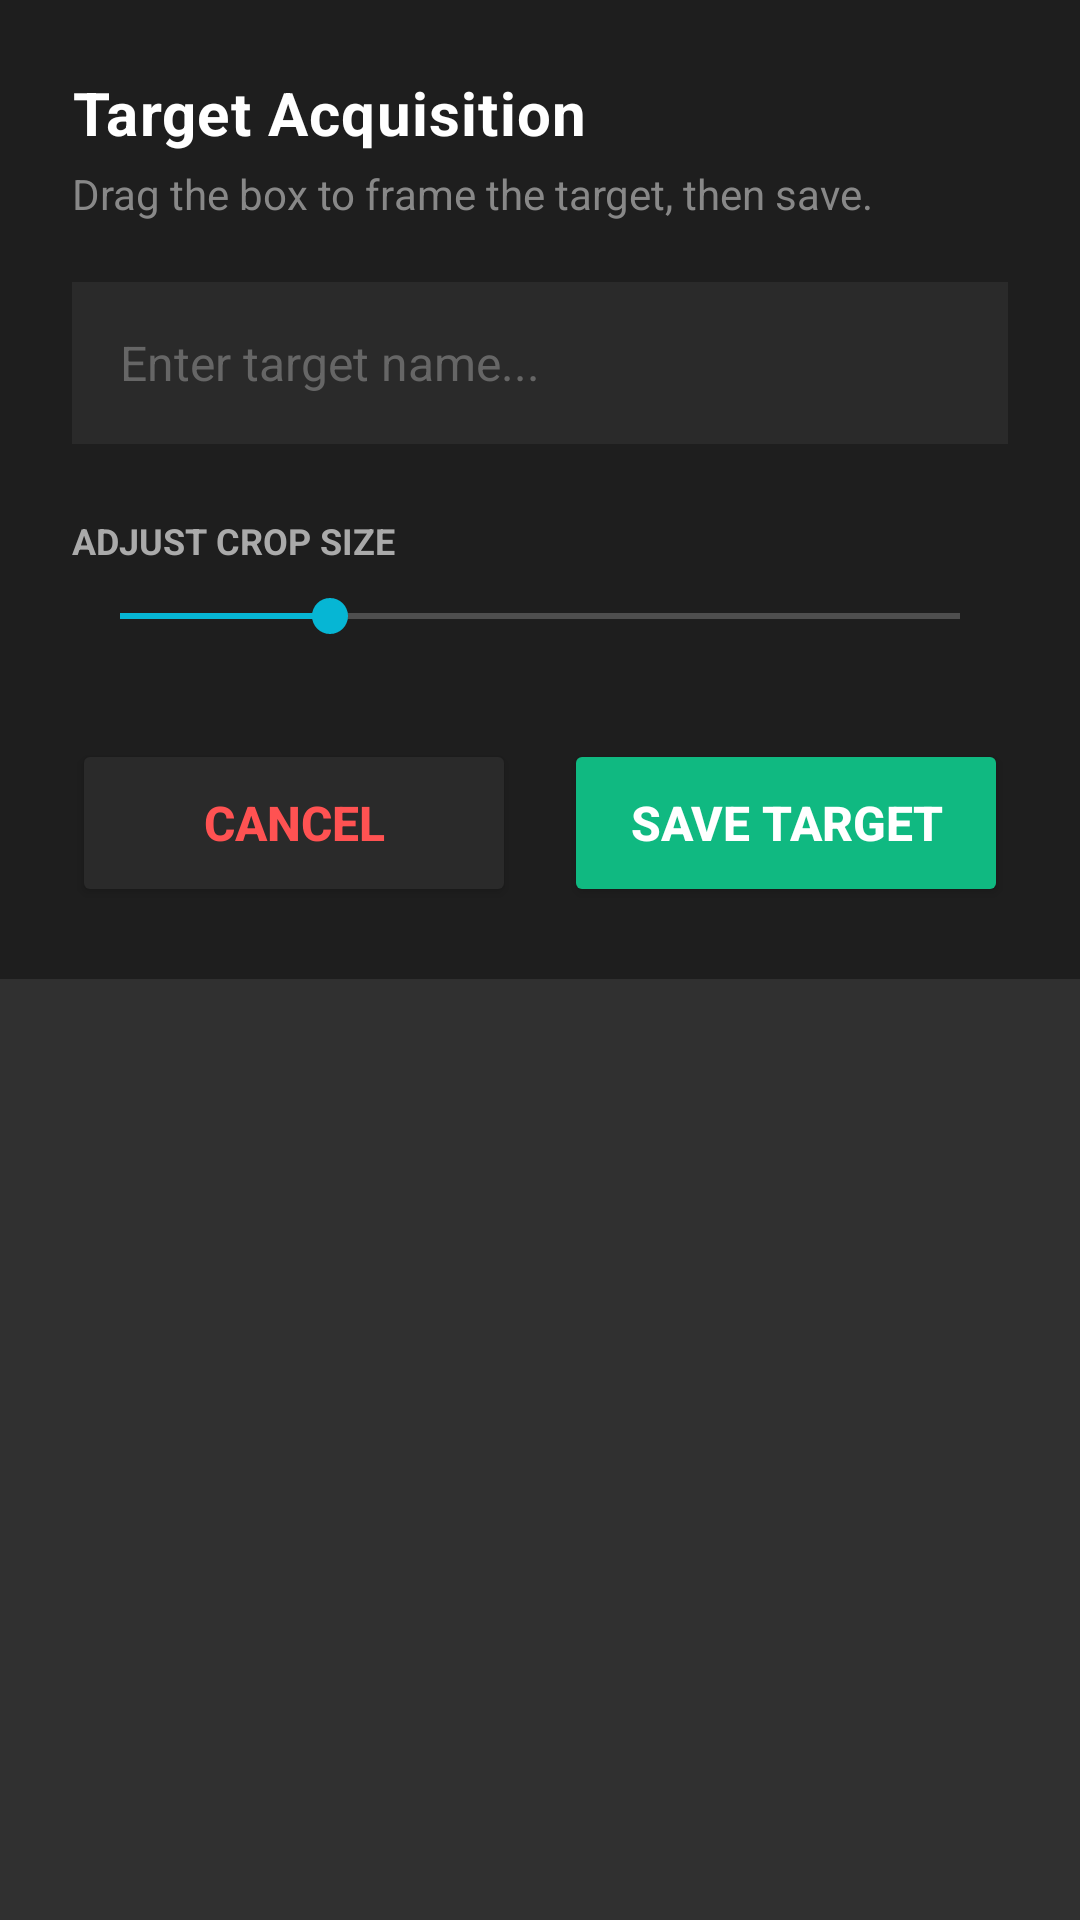

This screen was rendered from an Android layout file. Write that file and the resources it references.
<!-- AndroidManifest.xml: application theme Theme.AppCompat.NoActionBar -->
<!-- res/layout/layout_acquisition_panel.xml -->
<?xml version="1.0" encoding="utf-8"?>
<RelativeLayout xmlns:android="http://schemas.android.com/apk/res/android"
    android:layout_width="match_parent"
    android:layout_height="match_parent"
    android:background="@android:color/transparent">

    <View
        android:id="@+id/reticle_box"
        android:layout_width="64px"
        android:layout_height="64px"
        android:background="@drawable/reticle_border" />

    <LinearLayout
        android:id="@+id/control_panel_container"
        android:layout_width="match_parent"
        android:layout_height="wrap_content"
        android:background="#1E1E1E"
        android:orientation="vertical"
        android:padding="24dp">

        <TextView
            android:layout_width="wrap_content"
            android:layout_height="wrap_content"
            android:text="Target Acquisition"
            android:textColor="#FFFFFF"
            android:textSize="20sp"
            android:textStyle="bold"
            android:letterSpacing="0.02" />

        <TextView
            android:layout_width="wrap_content"
            android:layout_height="wrap_content"
            android:text="Drag the box to frame the target, then save."
            android:textColor="#888888"
            android:textSize="14sp"
            android:layout_marginTop="4dp"
            android:layout_marginBottom="20dp" />

        <EditText
            android:id="@+id/target_name_input"
            android:layout_width="match_parent"
            android:layout_height="54dp"
            android:background="#2A2A2A"
            android:hint="Enter target name..."
            android:textColorHint="#666666"
            android:textColor="#FFFFFF"
            android:paddingHorizontal="16dp"
            android:textSize="16sp"
            android:singleLine="true"
            android:imeOptions="actionDone"
            android:importantForAutofill="no"
            android:layout_marginBottom="24dp"/>

        <TextView
            android:layout_width="match_parent"
            android:layout_height="wrap_content"
            android:text="ADJUST CROP SIZE"
            android:textColor="#AAAAAA"
            android:textSize="12sp"
            android:textStyle="bold"
            android:layout_marginBottom="8dp" />

        <SeekBar
            android:id="@+id/crop_slider"
            android:layout_width="match_parent"
            android:layout_height="wrap_content"
            android:max="256"
            android:progress="64"
            android:progressTint="#06B6D4"
            android:thumbTint="#06B6D4"
            android:layout_marginBottom="32dp"/>

        <LinearLayout
            android:layout_width="match_parent"
            android:layout_height="wrap_content"
            android:orientation="horizontal"
            android:weightSum="2">

            <Button
                android:id="@+id/btn_cancel_crop"
                android:layout_width="0dp"
                android:layout_height="56dp"
                android:layout_weight="1"
                android:text="Cancel"
                android:backgroundTint="#2A2A2A"
                android:textColor="#FF5252"
                android:textSize="16sp"
                android:textStyle="bold"
                android:layout_marginEnd="8dp"/>

            <Button
                android:id="@+id/btn_save_crop"
                android:layout_width="0dp"
                android:layout_height="56dp"
                android:layout_weight="1"
                android:text="Save Target"
                android:backgroundTint="#10B981"
                android:textColor="#FFFFFF"
                android:textSize="16sp"
                android:textStyle="bold"
                android:layout_marginStart="8dp"/>
        </LinearLayout>
    </LinearLayout>
</RelativeLayout>
<!-- resources referenced by this layout -->
<resources>
  <!-- drawable reticle_border (drawable) -->
  <?xml version="1.0" encoding="utf-8"?>
  <shape xmlns:android="http://schemas.android.com/apk/res/android" android:shape="rectangle">
      <solid android:color="@android:color/transparent" />
      <stroke android:width="1dp" android:color="#00FFFF" /> </shape>
</resources>
